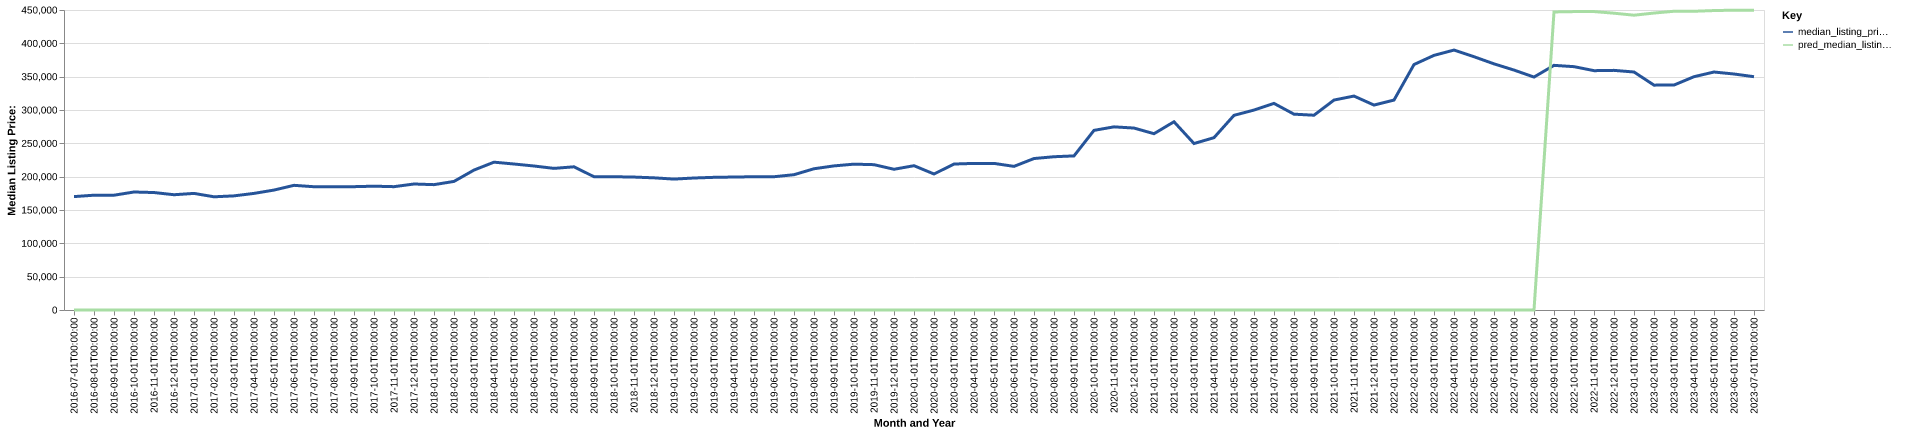

Data behind this chart, as committed beside it:
date, time_idx, median_listing_price, thirty_year_interest_rate_five, month, county_name, active_listing_count, median_days_on_market, pred_median_listing_price, month_year
2016-07-01, 0, 170100, 3.72, 7, cherokee, nc, 624.0, 91.0, 0, Jul-2016
2016-08-01, 1, 172200, 3.73, 8, cherokee, nc, 615.0, 109.0, 0, Aug-2016
2016-09-01, 2, 172200, 3.66, 9, cherokee, nc, 624.0, 115.0, 0, Sep-2016
2016-10-01, 3, 177000, 3.64, 10, cherokee, nc, 605.0, 121.0, 0, Oct-2016
2016-11-01, 4, 176200, 3.66, 11, cherokee, nc, 564.0, 116.0, 0, Nov-2016
2016-12-01, 5, 172900, 3.48, 12, cherokee, nc, 545.0, 127.0, 0, Dec-2016
2017-01-01, 6, 174900, 3.45, 1, cherokee, nc, 493.0, 133.0, 0, Jan-2017
2017-02-01, 7, 169800, 3.5, 2, cherokee, nc, 496.0, 144.0, 0, Feb-2017
2017-03-01, 8, 171200, 3.52, 3, cherokee, nc, 513.0, 140.0, 0, Mar-2017
2017-04-01, 9, 174900, 4.03, 4, cherokee, nc, 523.0, 125.0, 0, Apr-2017
2017-05-01, 10, 179900, 4.32, 5, cherokee, nc, 511.0, 93.0, 0, May-2017
2017-06-01, 11, 187000, 4.2, 6, cherokee, nc, 536.0, 88.0, 0, Jun-2017
2017-07-01, 12, 184900, 4.19, 7, cherokee, nc, 550.0, 86.0, 0, Jul-2017
2017-08-01, 13, 185000, 4.3, 8, cherokee, nc, 535.0, 86.0, 0, Aug-2017
2017-09-01, 14, 185000, 4.1, 9, cherokee, nc, 522.0, 92.0, 0, Sep-2017
2017-10-01, 15, 185715, 4.05, 10, cherokee, nc, 507.0, 97.0, 0, Oct-2017
2017-11-01, 16, 185000, 3.94, 11, cherokee, nc, 455.0, 100.0, 0, Nov-2017
2017-12-01, 17, 189000, 4.03, 12, cherokee, nc, 411.0, 110.0, 0, Dec-2017
2018-01-01, 18, 188025, 3.93, 1, cherokee, nc, 362.0, 116.0, 0, Jan-2018
2018-02-01, 19, 192875, 3.83, 2, cherokee, nc, 340.0, 120.0, 0, Feb-2018
2018-03-01, 20, 209900, 3.94, 3, cherokee, nc, 312.0, 119.0, 0, Mar-2018
2018-04-01, 21, 221750, 3.95, 4, cherokee, nc, 420.0, 91.0, 0, Apr-2018
2018-05-01, 22, 219000, 3.99, 5, cherokee, nc, 368.0, 65.0, 0, May-2018
2018-06-01, 23, 216000, 4.15, 6, cherokee, nc, 370.0, 66.0, 0, Jun-2018
2018-07-01, 24, 212425, 4.4, 7, cherokee, nc, 395.0, 75.0, 0, Jul-2018
2018-08-01, 25, 214800, 4.46, 8, cherokee, nc, 405.0, 79.0, 0, Aug-2018
2018-09-01, 26, 199900, 4.58, 9, cherokee, nc, 404.0, 92.0, 0, Sep-2018
2018-10-01, 27, 199900, 4.66, 10, cherokee, nc, 402.0, 101.0, 0, Oct-2018
2018-11-01, 28, 199400, 4.62, 11, cherokee, nc, 359.0, 109.0, 0, Nov-2018
2018-12-01, 29, 198250, 4.54, 12, cherokee, nc, 342.0, 121.0, 0, Dec-2018
2019-01-01, 30, 196350, 4.6, 1, cherokee, nc, 297.0, 127.0, 0, Jan-2019
2019-02-01, 31, 198000, 4.72, 2, cherokee, nc, 291.0, 122.0, 0, Feb-2019
2019-03-01, 32, 199000, 4.9, 3, cherokee, nc, 304.0, 101.0, 0, Mar-2019
2019-04-01, 33, 199450, 4.94, 4, cherokee, nc, 330.0, 77.0, 0, Apr-2019
2019-05-01, 34, 199900, 4.75, 5, cherokee, nc, 337.0, 71.0, 0, May-2019
2019-06-01, 35, 199900, 4.51, 6, cherokee, nc, 345.0, 79.0, 0, Jun-2019
2019-07-01, 36, 202950, 4.41, 7, cherokee, nc, 353.0, 81.0, 0, Jul-2019
2019-08-01, 37, 211864, 4.41, 8, cherokee, nc, 354.0, 82.0, 0, Aug-2019
2019-09-01, 38, 216159, 4.2, 9, cherokee, nc, 350.0, 84.0, 0, Sep-2019
2019-10-01, 39, 218773, 4.14, 10, cherokee, nc, 339.0, 86.0, 0, Oct-2019
2019-11-01, 40, 218000, 3.84, 11, cherokee, nc, 311.0, 86.0, 0, Nov-2019
2019-12-01, 41, 211100, 3.81, 12, cherokee, nc, 299.0, 99.0, 0, Dec-2019
2020-01-01, 42, 216450, 3.75, 1, cherokee, nc, 278.0, 111.0, 0, Jan-2020
2020-02-01, 43, 204000, 3.73, 2, cherokee, nc, 268.0, 121.0, 0, Feb-2020
2020-03-01, 44, 218950, 3.78, 3, cherokee, nc, 256.0, 115.0, 0, Mar-2020
2020-04-01, 45, 219900, 3.75, 4, cherokee, nc, 252.0, 99.0, 0, Apr-2020
2020-05-01, 46, 219900, 3.74, 5, cherokee, nc, 233.0, 116.0, 0, May-2020
2020-06-01, 47, 215450, 3.72, 6, cherokee, nc, 230.0, 112.0, 0, Jun-2020
2020-07-01, 48, 227200, 3.49, 7, cherokee, nc, 216.0, 85.0, 0, Jul-2020
2020-08-01, 49, 229900, 3.65, 8, cherokee, nc, 188.0, 61.0, 0, Aug-2020
2020-09-01, 50, 231150, 3.33, 9, cherokee, nc, 154.0, 60.0, 0, Sep-2020
2020-10-01, 51, 269450, 3.28, 10, cherokee, nc, 141.0, 57.0, 0, Oct-2020
2020-11-01, 52, 274719, 3.21, 11, cherokee, nc, 145.0, 61.0, 0, Nov-2020
2020-12-01, 53, 272925, 3.07, 12, cherokee, nc, 133.0, 66.0, 0, Dec-2020
2021-01-01, 54, 264450, 2.99, 1, cherokee, nc, 117.0, 81.0, 0, Jan-2021
2021-02-01, 55, 282350, 2.93, 2, cherokee, nc, 97.0, 72.0, 0, Feb-2021
2021-03-01, 56, 249700, 2.88, 3, cherokee, nc, 101.0, 55.0, 0, Mar-2021
2021-04-01, 57, 258500, 2.84, 4, cherokee, nc, 100.0, 47.0, 0, Apr-2021
2021-05-01, 58, 292000, 2.71, 5, cherokee, nc, 109.0, 50.0, 0, May-2021
2021-06-01, 59, 299900, 2.79, 6, cherokee, nc, 143.0, 45.0, 0, Jun-2021
... 25 more rows
